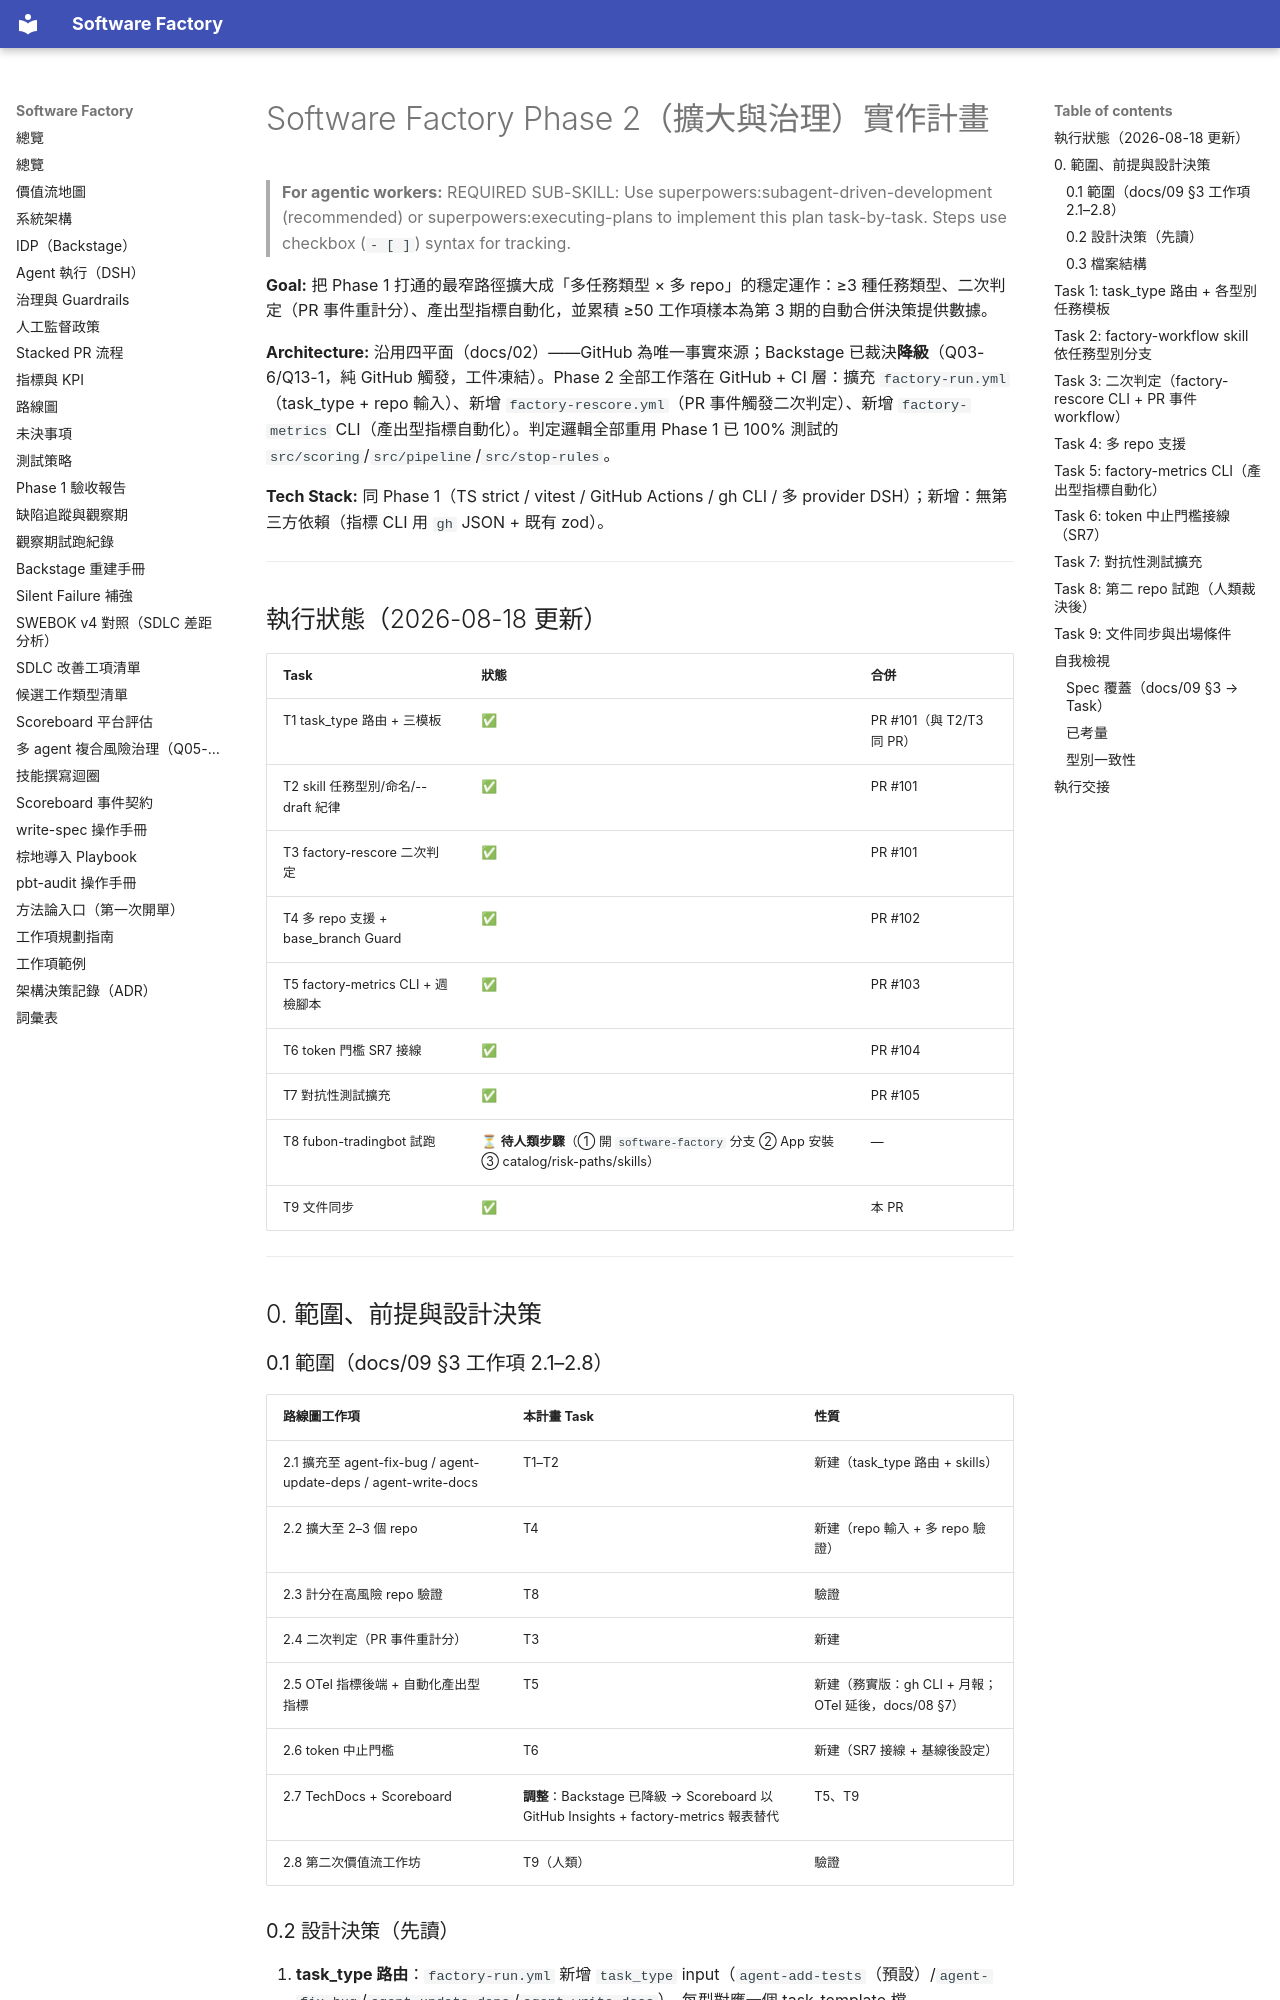

repository: aswf-dev/software_factory · page: superpowers/plans/2026-08-18-phase2-expansion/index.html · generator: mkdocs

# Software Factory Phase 2（擴大與治理）實作計畫

> **For agentic workers:** REQUIRED SUB-SKILL: Use superpowers:subagent-driven-development (recommended) or superpowers:executing-plans to implement this plan task-by-task. Steps use checkbox (`- [ ]`) syntax for tracking.

**Goal:** 把 Phase 1 打通的最窄路徑擴大成「多任務類型 × 多 repo」的穩定運作：≥3 種任務類型、二次判定（PR 事件重計分）、產出型指標自動化，並累積 ≥50 工作項樣本為第 3 期的自動合併決策提供數據。

**Architecture:** 沿用四平面（docs/02）——GitHub 為唯一事實來源；Backstage 已裁決**降級**（Q03-6/Q13-1，純 GitHub 觸發，工件凍結）。Phase 2 全部工作落在 GitHub + CI 層：擴充 `factory-run.yml`（task_type + repo 輸入）、新增 `factory-rescore.yml`（PR 事件觸發二次判定）、新增 `factory-metrics` CLI（產出型指標自動化）。判定邏輯全部重用 Phase 1 已 100% 測試的 `src/scoring`/`src/pipeline`/`src/stop-rules`。

**Tech Stack:** 同 Phase 1（TS strict / vitest / GitHub Actions / gh CLI / 多 provider DSH）；新增：無第三方依賴（指標 CLI 用 `gh` JSON + 既有 zod）。

---

## 執行狀態（2026-08-18 更新）

| Task | 狀態 | 合併 |
|---|---|---|
| T1 task_type 路由 + 三模板 | ✅ | PR #101（與 T2/T3 同 PR） |
| T2 skill 任務型別/命名/--draft 紀律 | ✅ | PR #101 |
| T3 factory-rescore 二次判定 | ✅ | PR #101 |
| T4 多 repo 支援 + base_branch Guard | ✅ | PR #102 |
| T5 factory-metrics CLI + 週檢腳本 | ✅ | PR #103 |
| T6 token 門檻 SR7 接線 | ✅ | PR #104 |
| T7 對抗性測試擴充 | ✅ | PR #105 |
| T8 fubon-tradingbot 試跑 | ⏳ **待人類步驟**（① 開 `software-factory` 分支 ② App 安裝 ③ catalog/risk-paths/skills） | — |
| T9 文件同步 | ✅ | 本 PR |

---

## 0. 範圍、前提與設計決策

### 0.1 範圍（docs/09 §3 工作項 2.1–2.8）

| 路線圖工作項 | 本計畫 Task | 性質 |
|---|---|---|
| 2.1 擴充至 agent-fix-bug / agent-update-deps / agent-write-docs | T1–T2 | 新建（task_type 路由 + skills）|
| 2.2 擴大至 2–3 個 repo | T4 | 新建（repo 輸入 + 多 repo 驗證）|
| 2.3 計分在高風險 repo 驗證 | T8 | 驗證 |
| 2.4 二次判定（PR 事件重計分）| T3 | 新建 |
| 2.5 OTel 指標後端 + 自動化產出型指標 | T5 | 新建（務實版：gh CLI + 月報；OTel 延後，docs/08 §7）|
| 2.6 token 中止門檻 | T6 | 新建（SR7 接線 + 基線後設定）|
| 2.7 TechDocs + Scoreboard | **調整**：Backstage 已降級 → Scoreboard 以 GitHub Insights + factory-metrics 報表替代 | T5、T9 |
| 2.8 第二次價值流工作坊 | T9（人類）| 驗證 |
